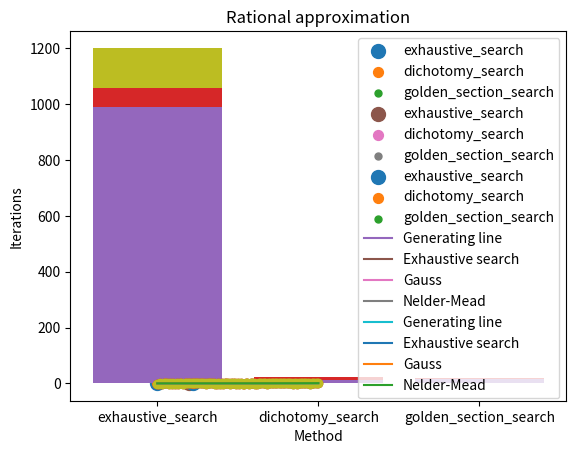

Source code (Python):
import numpy as np
import matplotlib.pyplot as plt
import scipy.optimize
import random

f_calc = np.zeros(3)


def cubic_func(x):
    f_calc[0] += 1
    return np.power(x, 3)


def absolute_func(x):
    f_calc[1] += 1
    return np.absolute(x - 0.2)


def sin_func(x):
    f_calc[2] += 1
    return x * np.sin(1 / x)


def exhaustive_search(func, bounds, eps):
    i = 0
    x_min = bounds[0]
    func_min = func(x_min)
    for x in np.arange(bounds[0], bounds[1], eps):
        i += 1
        if func(x) < func_min:
            func_min = func(x)
            x_min = x
    return x_min, func_min, i


def dichotomy_search(func, bounds, eps):
    i = 0
    delta = eps / 2
    a = bounds[0]
    b = bounds[1]
    while b - a >= eps:
        i += 1
        x_1 = (a + b - delta) / 2
        x_2 = (a + b + delta) / 2

        if func(x_1) <= func(x_2):
            b = x_2
        else:
            a = x_1

    x_min = np.around((a + b) / 2, decimals=5)
    func_min = func(x_min)
    return x_min, func_min, i


def golden_section_search(func, bounds, eps):
    i = 1
    a = bounds[0]
    b = bounds[1]

    x_1 = a + (3 - np.sqrt(5)) * (b - a) / 2
    x_2 = b + (-3 + np.sqrt(5)) * (b - a) / 2
    func_x1 = func(x_1)
    func_x2 = func(x_2)

    while b - a >= eps:
        if func_x1 <= func_x2:
            b = x_2
            x_2 = x_1
            x_1 = a + (3 - np.sqrt(5)) * (b - a) / 2
            func_x2 = func_x1
            func_x1 = func(x_1)
        else:
            a = x_1
            x_1 = x_2
            x_2 = b + (-3 + np.sqrt(5)) * (b - a) / 2
            func_x1 = func_x2
            func_x2 = func(x_2)
        i += 1

    x_min = np.around((a + b) / 2, decimals=5)
    func_min = func(x_min)
    return x_min, func_min, i


def lab21_plot(eps):
    methods = (exhaustive_search, dichotomy_search, golden_section_search)
    tested_funcs = ((cubic_func, [0, 1]), (absolute_func, [0, 1]), (sin_func, [0.01, 1]))
    point_sizes = [100, 50, 25]
    for ind, tested_func in enumerate(tested_funcs):
        counts_ = []
        iterations = []
        for point_size, method in enumerate(methods):
            x_min, func_min, i = method(tested_func[0], tested_func[1], eps)
            print(str(method.__name__) + ' for ' + str(tested_func[0].__name__) + ' called ' + str(
                int(f_calc[ind])) + ' times for ' + str(i) + ' iterations')
            print(str(method.__name__) + ' x_min: ' + str(x_min))
            print(str(method.__name__) + ' func_min(x_min): ' + str(func_min) + '\n')
            counts_.append(f_calc[ind])
            iterations.append(i)
            f_calc[ind] = 0
            plt.scatter(x_min, func_min, label=str(method.__name__), s=point_sizes[point_size])
        x = np.arange(tested_func[1][0], tested_func[1][1] + eps, eps)
        y = np.array([tested_func[0](x_i) for x_i in x])
        plt.plot(x, y)
        plt.xlabel('x')
        plt.ylabel(str(tested_func[0].__name__) + '(x)')
        plt.legend()
        plt.savefig(str(tested_func[0].__name__))
        plt.show()

        plt.bar([method.__name__ for method in methods], counts_)
        plt.xlabel('Method')
        plt.ylabel('Function calls')
        plt.title('f-calculations for ' + str(tested_func[0].__name__) + '(x)')
        plt.savefig(str(tested_func[0].__name__) + ' bars')
        plt.show()

        plt.bar([method.__name__ for method in methods], iterations)
        plt.xlabel('Method')
        plt.ylabel('Iterations')
        plt.title('Number of iterations for ' + str(tested_func[0].__name__) + '(x)')
        plt.savefig(str(tested_func[0].__name__) + ' bars')
        plt.show()



def linear_approximant(x, a, b):
    return a * x + b


def rational_approximant(x, a, b):
    return a / (1 + b * x)


def LSE_lin(*args):   # Least Squares Error
    a = args[0][0]
    b = args[0][1]
    xdata = [linear_approximant(x, a, b) for x in x_k]
    return np.sum([(xdata[i] - y_k[i]) * (xdata[i] - y_k[i]) for i in range(len(y_k))])


def LSE_rat(*args):
    a = args[0][0]
    b = args[0][1]
    xdata = [rational_approximant(x, a, b) for x in x_k]
    return np.sum([(xdata[i] - y_k[i]) * (xdata[i] - y_k[i]) for i in range(len(y_k))])


# def LSE(*args, func_approx):
#     xdata = [func_approx(x, args[0][0], args[0][1]) for x in x_k]
#     return np.sum([(xdata[i] - y_k[i]) * (xdata[i] - y_k[i]) for i in range(len(y_k))])


def lab22_plot(N, eps, alpha, beta, x_k, y_k):
    res1_lin = scipy.optimize.brute(LSE_lin, ranges=(slice(0, 1, 1/(N+1)), (slice(0, 1, 1/(N+1)))))
    res2_lin = scipy.optimize.minimize(LSE_lin, [0.5, 0.5], method='CG', options={'eps': eps})
    res3_lin = scipy.optimize.minimize(LSE_lin, [0.5, 0.5], method='Nelder-Mead')

    plt.plot(x_k, y_k, 'o')
    plt.plot(x_k, [linear_approximant(x, alpha, beta) for x in x_k], label='Generating line')
    plt.plot(x_k, [linear_approximant(x, res1_lin[0], res1_lin[1]) for x in x_k], label='Exhaustive search')
    plt.plot(x_k, [linear_approximant(x, res2_lin.x[0], res2_lin.x[1]) for x in x_k], label='Gauss')
    plt.plot(x_k, [linear_approximant(x, res3_lin.x[0], res3_lin.x[1]) for x in x_k], label='Nelder-Mead')
    plt.title('Linear approximation')
    plt.legend()
    plt.savefig('Linear approximation')
    plt.show()

    res1_rat = scipy.optimize.brute(LSE_rat, ranges=(slice(0, 1, 1/(N+1)), (slice(0, 1, 1/(N+1)))))
    res2_rat = scipy.optimize.minimize(LSE_rat, [0.5, 0.5], method='CG', options={'eps': eps})
    res3_rat = scipy.optimize.minimize(LSE_rat, [0.5, 0.5], method='Nelder-Mead')

    plt.plot(x_k, y_k, 'o')
    plt.plot(x_k, [linear_approximant(x, alpha, beta) for x in x_k], label='Generating line')
    plt.plot(x_k, [rational_approximant(x, res1_rat[0], res1_rat[1]) for x in x_k], label='Exhaustive search')
    plt.plot(x_k, [rational_approximant(x, res2_rat.x[0], res2_rat.x[1]) for x in x_k], label='Gauss')
    plt.plot(x_k, [rational_approximant(x, res3_rat.x[0], res3_rat.x[1]) for x in x_k], label='Nelder-Mead')
    plt.title('Rational approximation')
    plt.legend()
    plt.savefig('Rational approximation')
    plt.show()


N = 100
eps = 0.001
alpha = random.random()
beta = random.random()
noise = np.random.normal(0, 1, N + 1)
x_k = np.array([k / N for k in range(N + 1)])
y_k = np.array([alpha * x_k[k] + beta + noise[k] for k in range(len(x_k))])


lab21_plot(eps)
lab22_plot(N, eps, alpha, beta, x_k, y_k)